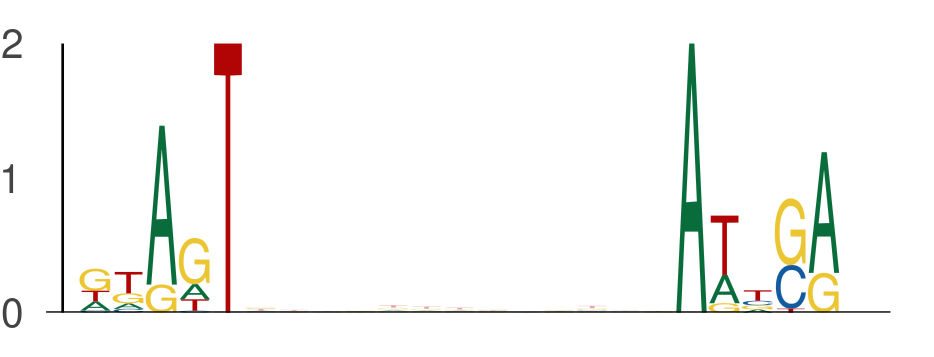

Data behind this chart, as committed beside it:
seq_index, start_position, end_position, is_reversed_complement
4985, 31, 36, 0
4985, 49, 54, 0
4699, 6, 11, 0
4699, 24, 29, 0
2875, 3, 8, 0
2875, 21, 26, 0
6651, 47, 52, 0
6651, 65, 70, 0
729, 45, 50, 0
729, 63, 68, 0
7214, 36, 41, 0
7214, 54, 59, 0
484, 9, 14, 0
484, 27, 32, 0
5822, 24, 29, 0
5822, 42, 47, 0
6637, 33, 38, 0
6637, 51, 56, 0
1220, 45, 50, 0
1220, 63, 68, 0
3147, 46, 51, 0
3147, 64, 69, 0
7114, 27, 32, 0
7114, 45, 50, 0
1273, 21, 26, 0
1273, 39, 44, 0
3876, 14, 19, 0
3876, 32, 37, 0
7669, 13, 18, 0
7669, 31, 36, 0
5997, 40, 45, 0
5997, 58, 63, 0
4952, 33, 38, 0
4952, 51, 56, 0
1713, 34, 39, 0
1713, 52, 57, 0
2262, 9, 14, 0
2262, 27, 32, 0
2509, 8, 13, 0
2509, 26, 31, 0
5092, 7, 12, 0
5092, 25, 30, 0
4442, 14, 19, 0
4442, 32, 37, 0
4399, 20, 25, 0
4399, 38, 43, 0
7089, 50, 55, 0
7089, 68, 73, 0
6620, 8, 13, 0
6620, 26, 31, 0
2157, 60, 65, 0
2157, 78, 83, 0
733, 5, 10, 0
733, 23, 28, 0
2311, 43, 48, 0
2311, 61, 66, 0
5536, 60, 65, 0
5536, 78, 83, 0
3881, 33, 38, 0
3881, 51, 56, 0
... 578 more rows
